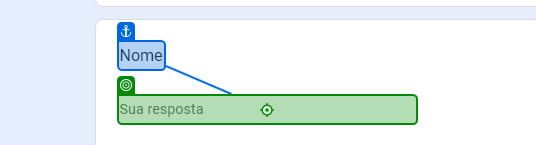
Task: Preenchmento de formulario web com Excel
Workflow: Main

Step 1: type "[CurrentRow.ByField("Nome")]" into the text box in window 'DesafioRPA' (chrome.exe)

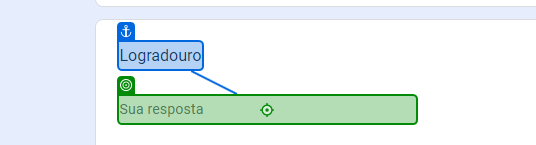
Step 2: type "[CurrentRow.ByField("Logradouro")]" into the text box in window 'DesafioRPA' (chrome.exe)

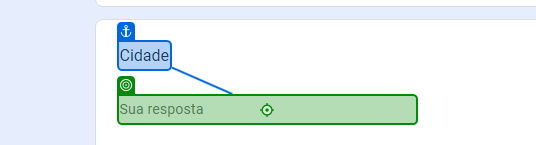
Step 3: type "[CurrentRow.ByField("Cidadde")]" into the text box in window 'DesafioRPA' (chrome.exe)

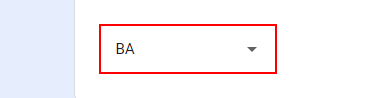
Step 4: Set Text 'DIV' on the element

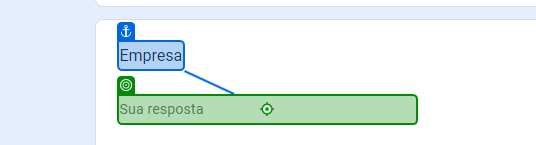
Step 5: type "[CurrentRow.ByField("Empresa")]" into the text box in window 'DesafioRPA' (chrome.exe)

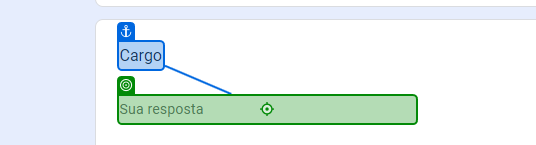
Step 6: type "[CurrentRow.ByField("Cargo")]" into the text box in window 'DesafioRPA' (chrome.exe)

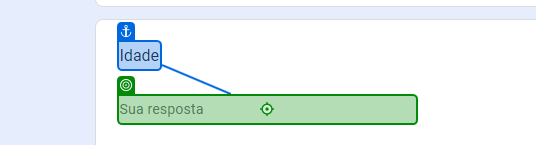
Step 7: type "[CurrentRow.ByField("Idade")]" into the text box in window 'DesafioRPA' (chrome.exe)

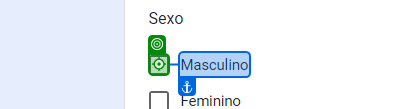
Step 8 [else]: click on the element in window 'DesafioRPA' (chrome.exe)

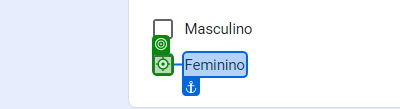
Step 9 [then]: click on the element in window 'DesafioRPA' (chrome.exe)

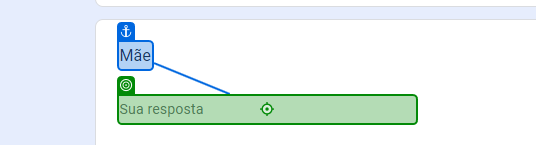
Step 10: type "[CurrentRow.ByField("Mãe")]" into the text box in window 'DesafioRPA' (chrome.exe)

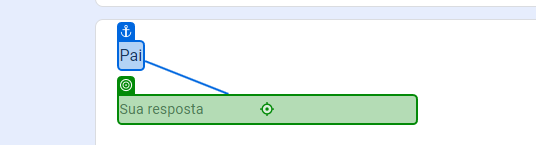
Step 11: type "[CurrentRow.ByField("Pai")]" into the text box in window 'DesafioRPA' (chrome.exe)

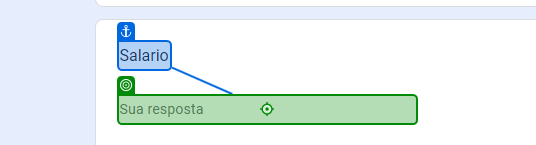
Step 12: type "[CurrentRow.ByField("Salario")]" into the text box in window 'DesafioRPA' (chrome.exe)

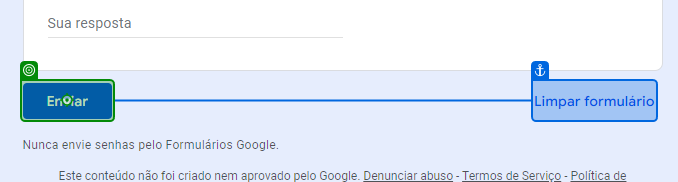
Step 13: click on the element in window 'DesafioRPA' (chrome.exe)

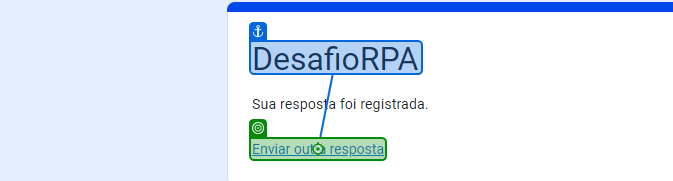
Step 14: click on the link in window 'DesafioRPA' (chrome.exe)
